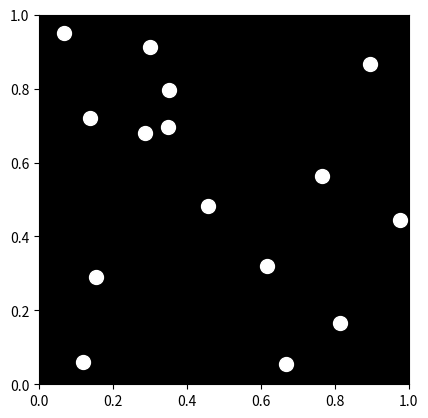

Generate this figure with matplotlib: (Note: this script raises an exception after producing the figure.)

import numpy as np
import matplotlib.pyplot as plt
from matplotlib.animation import FuncAnimation

# Define the number of points
num_points = 15

# Define the initial positions of the points
initial_positions = np.random.rand(num_points, 2)

# Define the speed and direction of each point
speeds = np.random.uniform(0.1, 0.5, num_points)
directions = np.random.uniform(-np.pi, np.pi, num_points)

# Define the figure and axis for the animation
fig, ax = plt.subplots()
ax.set_xlim(0, 1)
ax.set_ylim(0, 1)
ax.set_aspect('equal')
ax.set_facecolor('black')

# Create a scatter plot for the points
points = ax.scatter(initial_positions[:, 0], initial_positions[:, 1], color='white', s=100)

def update(frame):
    # Update the positions of the points based on their speeds and directions
    initial_positions += speeds * np.array([np.cos(directions), np.sin(directions)])
    
    # Wrap around the edges of the screen
    initial_positions %= 1
    
    # Update the scatter plot
    points.set_offsets(initial_positions)
    
    return points,

# Create the animation
ani = FuncAnimation(fig, update, frames=np.arange(0, 100), interval=50, blit=True)

# Show the animation
plt.show()
